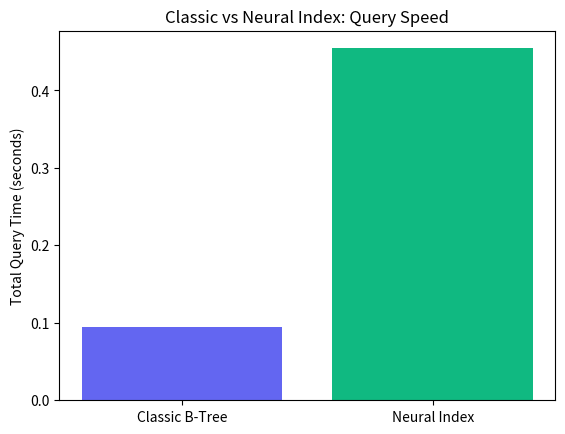

This chart was generated by the following Python code:
import numpy as np
import time
import sys
import matplotlib.pyplot as plt

# ----- Data Preparation -----
NUM_KEYS = 1_000_000  # 1 million keys for scale
NUM_QUERIES = 50_000
np.random.seed(42)

# Generate sorted unique keys (simulate product IDs or similar)
keys = np.arange(10_000_000, 10_000_000 + NUM_KEYS)
# Add noise to simulate the real-world scenario
# keys = keys + np.random.randint(-10, 10, NUM_KEYS)
queries = np.random.choice(keys, NUM_QUERIES, replace=True)

# ----- Classic "B-Tree" Search (numpy.searchsorted) -----
# Build
t0 = time.perf_counter()
# Sorted array ready (no real "build" needed for numpy)
sorted_arr = keys
classic_build_time = time.perf_counter() - t0
classic_mem = sorted_arr.nbytes / (1024 * 1024)  # MB

# Query
t0 = time.perf_counter()
found_classic = 0
for q in queries:
    idx = np.searchsorted(sorted_arr, q)
    if idx < len(sorted_arr) and sorted_arr[idx] == q:
        found_classic += 1
classic_query_time = time.perf_counter() - t0

# ----- Neural Index (Linear Regression) -----
# Build (train simple linear model)
t0 = time.perf_counter()
X = keys.astype(float)
y = np.arange(len(keys), dtype=float)
a, b = np.polyfit(X, y, 1)
neural_params = (a, b)
neural_build_time = time.perf_counter() - t0
neural_mem = keys.nbytes / (1024 * 1024) + sys.getsizeof(a) + sys.getsizeof(b)  # MB

# Query
t0 = time.perf_counter()
found_neural = 0
for q in queries:
    pred = int(np.clip(round(a * q + b), 0, len(keys)-1))
    # Local scan (cover model error)
    for delta in range(-10, 11):
        idx = pred + delta
        if 0 <= idx < len(keys) and keys[idx] == q:
            found_neural += 1
            break
neural_query_time = time.perf_counter() - t0

# ----- Results -----
print("\nClassic B-Tree (Sorted Array) vs Neural Index (Regression) Demo")
print("-" * 60)
print(f"{'Method':<18} {'Build Time (s)':<16} {'Query Time (s)':<16} {'Mem (MB)':<12} {'Accuracy (%)'}")
print("-" * 60)
print(f"{'Classic B-Tree':<18} {classic_build_time:<16.5f} {classic_query_time:<16.5f} {classic_mem:<12.2f} {found_classic/NUM_QUERIES*100:>10.2f}")
print(f"{'Neural Index':<18} {neural_build_time:<16.5f} {neural_query_time:<16.5f} {neural_mem:<12.2f} {found_neural/NUM_QUERIES*100:>10.2f}")
print("-" * 60)

# ----- Optional: Visual Comparison -----
plt.bar(['Classic B-Tree', 'Neural Index'], [classic_query_time, neural_query_time], color=['#6366f1', '#10b981'])
plt.ylabel("Total Query Time (seconds)")
plt.title("Classic vs Neural Index: Query Speed")
plt.show()